The GitHub repository rehafj/CMPM_Project3 contains a labelled image folder "dataset" with 10 categories: colorless, darkness, dragon, fighting, fire, grass, lightning, metal, psychic, water. Examples follow, each with its label.

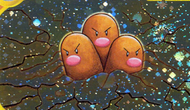
Label: fighting

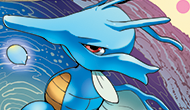
Label: water

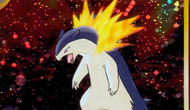
Label: fire

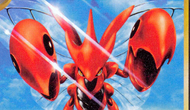
Label: fighting

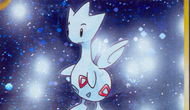
Label: colorless

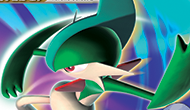
Label: psychic
